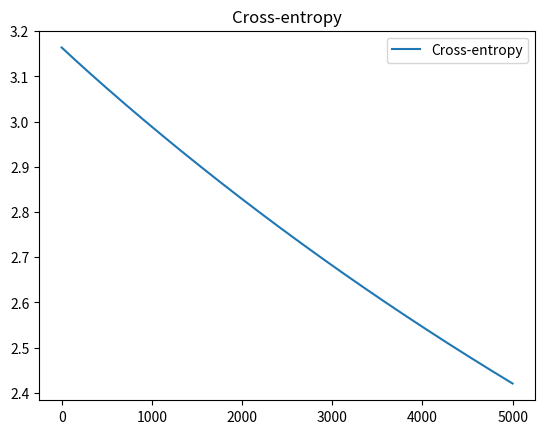

The matplotlib source for this figure:
# logisitc regression classifier for the XOR problem.

import numpy as np
import matplotlib.pyplot as plt

N = 4
D = 2

# XOR
X = np.array([[0, 0], [0, 1], [1, 0], [1, 1]])

Target = np.array([0, 1, 1, 0])

# create a column of xy = x*y
xy = X[:, 0] * X[:, 1]

# add a column of xy & ones
X = np.column_stack([X, xy, np.ones(N)])

# randomly initialize the weights
w = np.random.randn(D + 2)

# calculate the model output
z = np.dot(X, w)

def sigmoid(z):
    return 1 / (1 + np.exp(-z))

predictions = sigmoid(z)

# calculate the cross-entropy error
def cross_entropy(Target, Y):
	j = 0
	for x in range(N):
		#j = j + -(Target[x] * np.log(Y[x]) + (1 - Target[x]) * np.log(1 - Y[x]))
		if Target[x] == 1:
			j -= np.log(Y[x])
		else:
			j -= np.log(1 - Y[x])
	return j

# let's do gradient descent 100 times
cost = []
learning_rate = 0.001
L = 0.01
for t in range(5000):
	e = cross_entropy(Target, predictions)
	cost.append(e)
	if t % 100 == 0:
		print(e)
	
	xT = np.transpose(X)
	# gradient descent weight udpate with regularization
	w = w - learning_rate * (np.dot(xT, predictions - Target) + L*w)
	
	# recalculate predictions
	z = np.dot(X, w)
	predictions = sigmoid(z)

plt.plot(cost, label="Cross-entropy")
plt.title("Cross-entropy")
plt.legend()
plt.show()

print("Final w:", w)
print("Final classification rate:", np.mean(Target == np.round(predictions)))